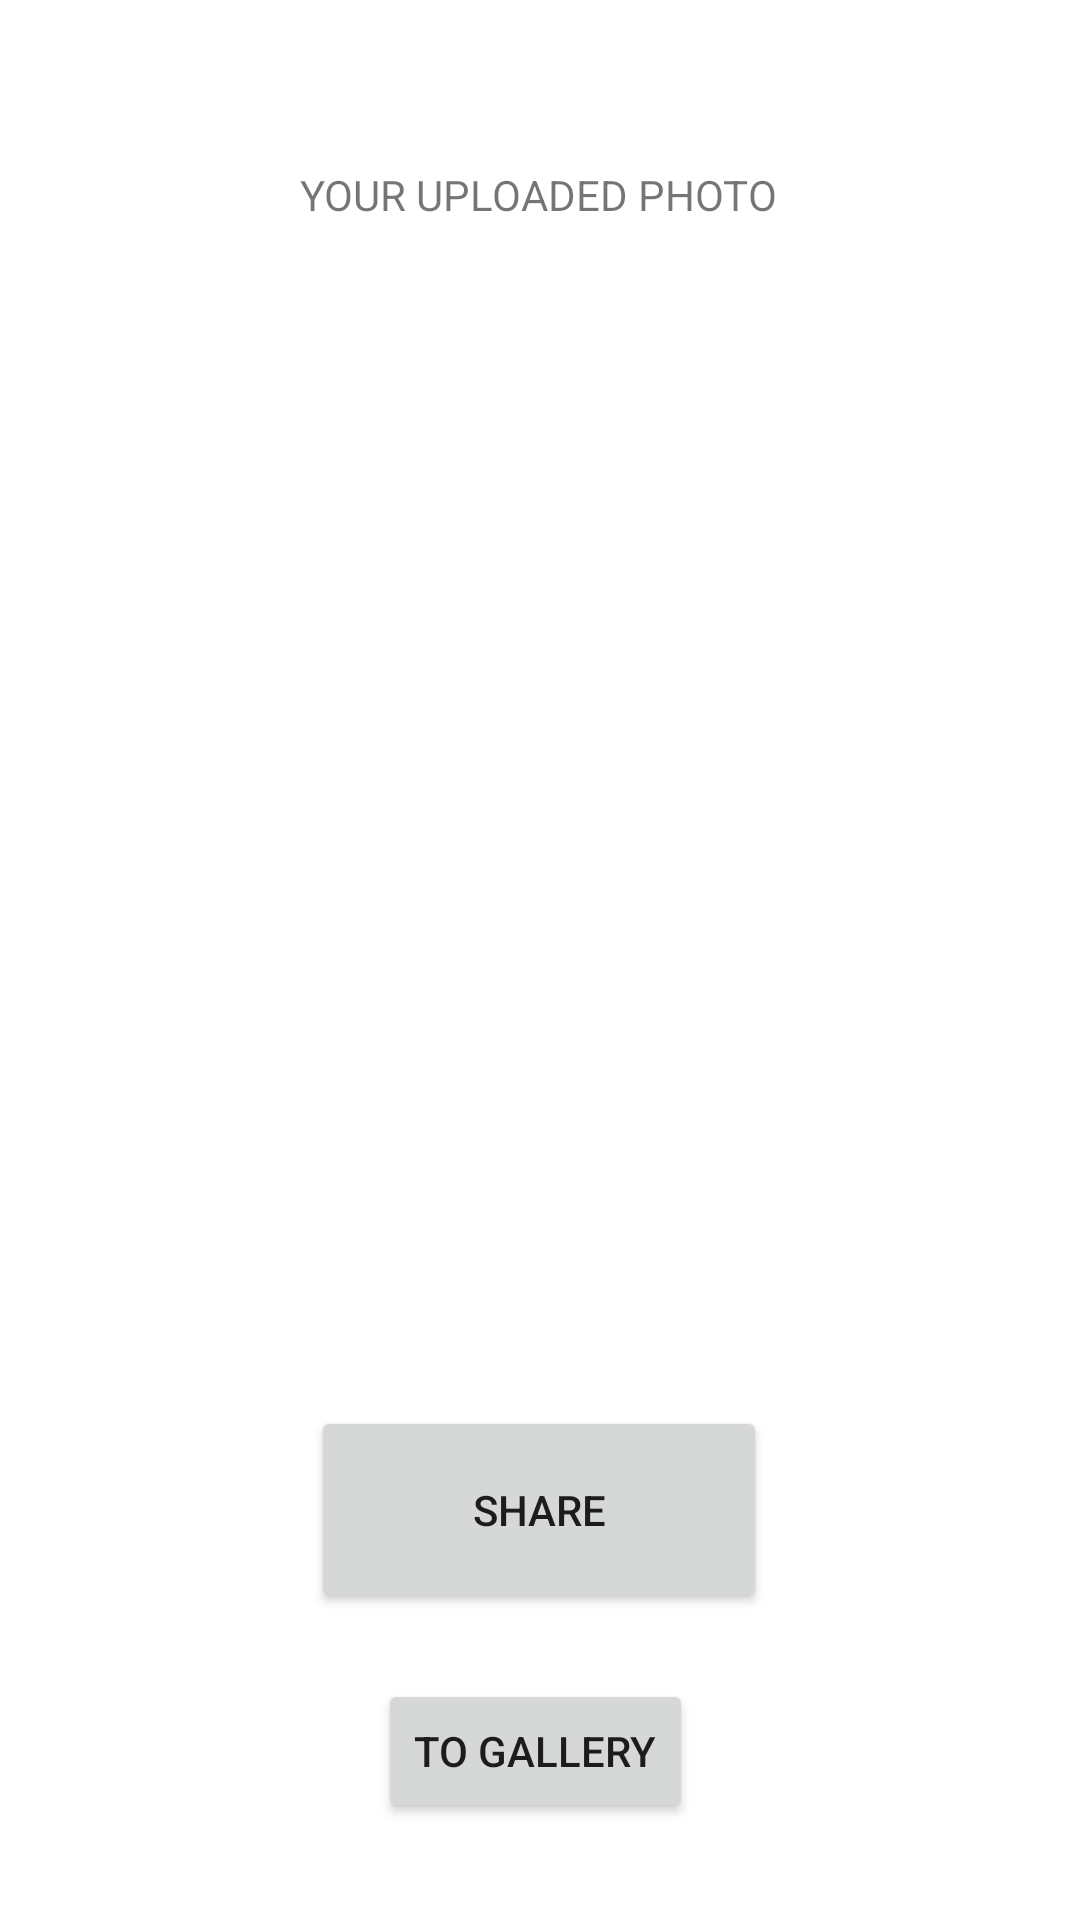

Write the Android layout XML for this screen, with the resource values it uses.
<!-- AndroidManifest.xml: application theme Theme.Photo_day -->
<!-- res/layout/activity_share.xml -->
<?xml version="1.0" encoding="utf-8"?>
<androidx.constraintlayout.widget.ConstraintLayout xmlns:android="http://schemas.android.com/apk/res/android"
    xmlns:app="http://schemas.android.com/apk/res-auto"
    xmlns:tools="http://schemas.android.com/tools"
    android:layout_width="match_parent"
    android:layout_height="match_parent"
    tools:context=".activities.ShareActivity">

    <TextView
        android:id="@+id/textView"
        android:layout_width="wrap_content"
        android:layout_height="wrap_content"
        android:foregroundTint="#0C0C0C"
        android:gravity="center"
        android:text="@string/title"
        app:layout_constraintBottom_toBottomOf="parent"
        app:layout_constraintEnd_toEndOf="parent"
        app:layout_constraintHorizontal_bias="0.498"
        app:layout_constraintStart_toStartOf="parent"
        app:layout_constraintTop_toTopOf="parent"
        app:layout_constraintVertical_bias="0.089" />

    <ImageView
        android:id="@+id/imageView"
        android:layout_width="259dp"
        android:layout_height="319dp"
        android:contentDescription="@string/img"
        android:foregroundGravity="center"
        app:layout_constraintBottom_toBottomOf="parent"
        app:layout_constraintEnd_toEndOf="parent"
        app:layout_constraintStart_toStartOf="parent"
        app:layout_constraintTop_toTopOf="parent"
        app:layout_constraintVertical_bias="0.322"
        tools:src="@tools:sample/avatars" />

    <Button
        android:id="@+id/share"
        android:layout_width="152dp"
        android:layout_height="69dp"
        android:text="@string/share"
        app:layout_constraintBottom_toBottomOf="parent"
        app:layout_constraintEnd_toEndOf="parent"
        app:layout_constraintHorizontal_bias="0.498"
        app:layout_constraintStart_toStartOf="parent"
        app:layout_constraintTop_toTopOf="parent"
        app:layout_constraintVertical_bias="0.821" />

    <Button
        android:id="@+id/gallery"
        android:layout_width="wrap_content"
        android:layout_height="wrap_content"
        android:text="@string/to_gallery"
        app:layout_constraintBottom_toBottomOf="parent"
        app:layout_constraintEnd_toEndOf="parent"
        app:layout_constraintHorizontal_bias="0.494"
        app:layout_constraintStart_toStartOf="parent"
        app:layout_constraintTop_toBottomOf="@+id/share"
        app:layout_constraintVertical_bias="0.405" />
</androidx.constraintlayout.widget.ConstraintLayout>
<!-- resources referenced by this layout -->
<resources>
  <string name="img">taken image</string>
  <string name="share">share</string>
  <string name="title">YOUR UPLOADED PHOTO</string>
  <string name="to_gallery">To gallery</string>
  <style name="Theme.Photo_day" parent="Theme.MaterialComponents.DayNight.DarkActionBar">
          
          <item name="colorPrimary">@color/purple_500</item>
          <item name="colorPrimaryVariant">@color/purple_700</item>
          <item name="colorOnPrimary">@color/white</item>
          
          <item name="colorSecondary">@color/teal_200</item>
          <item name="colorSecondaryVariant">@color/teal_700</item>
          <item name="colorOnSecondary">@color/black</item>
          
          <item name="android:statusBarColor">?attr/colorPrimaryVariant</item>
          
      </style>
  <!-- not gathered from this repository: default colours our renderer supplied (Android Studio template values) -->
  <color name="purple_500">#FF6200EE</color>
  <color name="purple_700">#FF3700B3</color>
  <color name="teal_200">#FF03DAC5</color>
  <color name="teal_700">#FF018786</color>
  <color name="black">#FF000000</color>
  <color name="white">#FFFFFFFF</color>
</resources>
